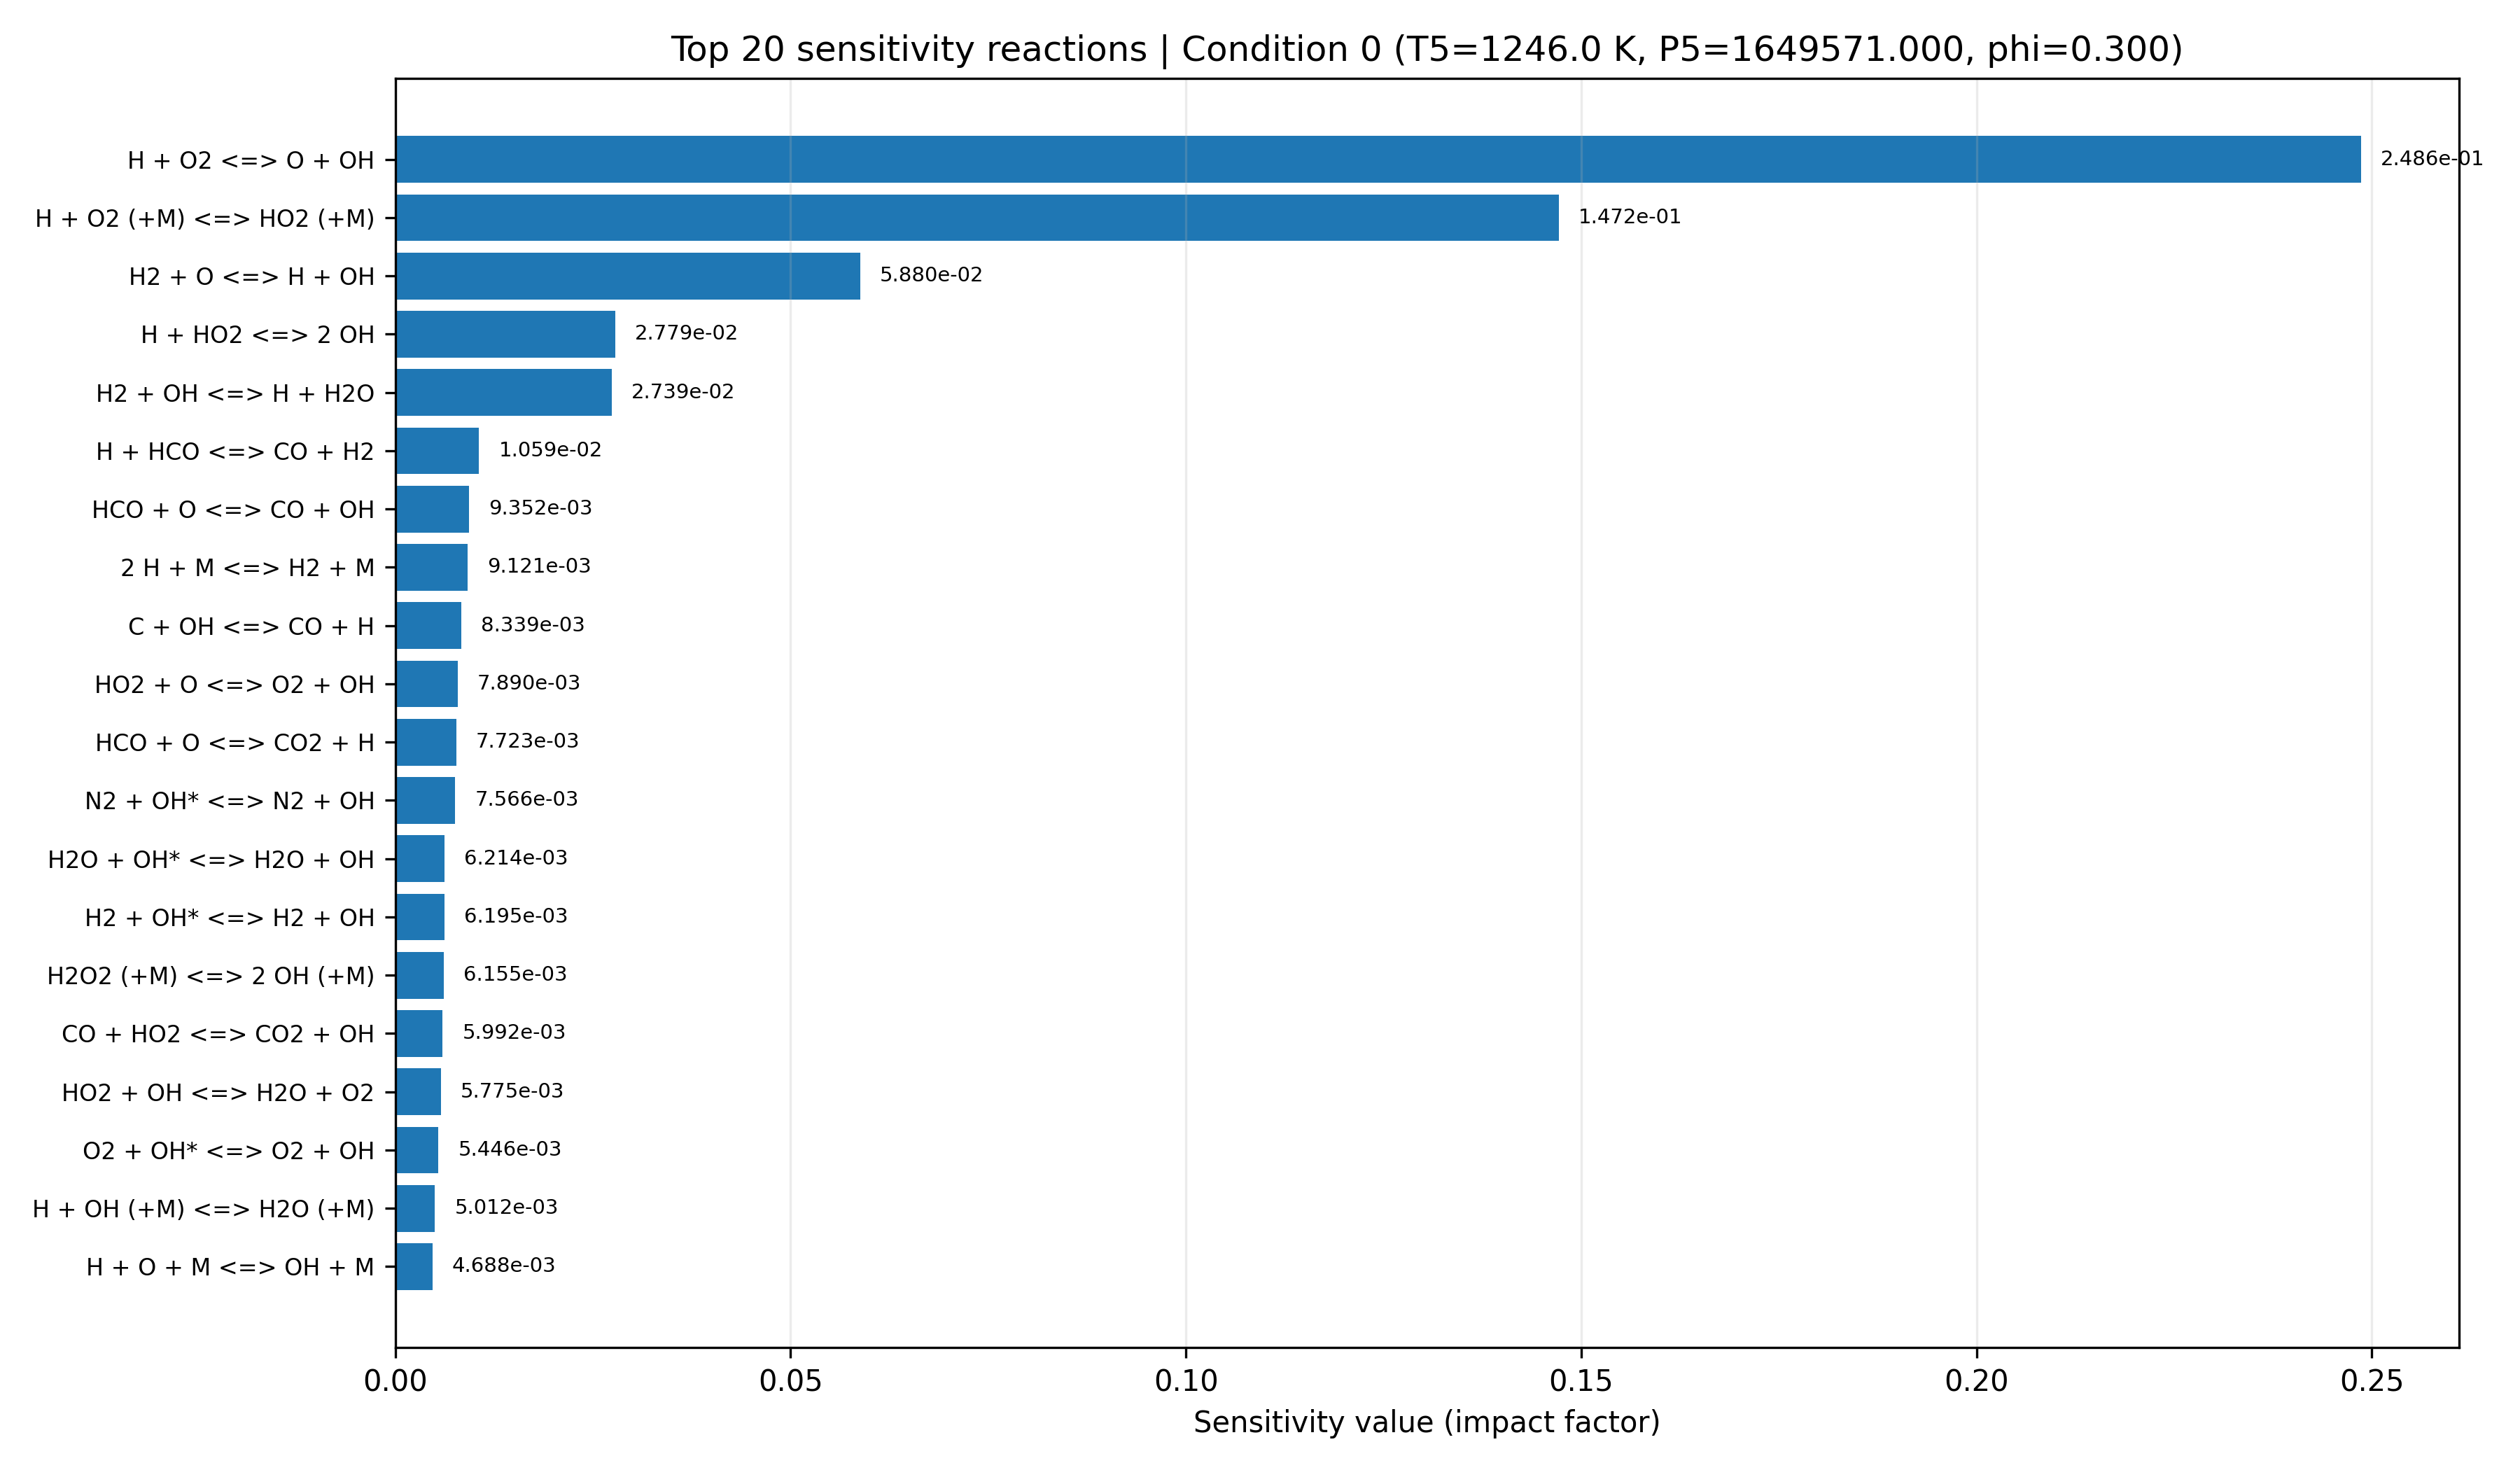

Values plotted in this chart, from the file beside it:
equation, if, low_impact, rank
H + O2 <=> O + OH, 0.2486, False, 1
H + O2 (+M) <=> HO2 (+M), 0.1472, False, 2
H2 + O <=> H + OH, 0.0588, False, 3
H + HO2 <=> 2 OH, 0.02779, False, 4
H2 + OH <=> H + H2O, 0.02739, False, 5
H + HCO <=> CO + H2, 0.01059, True, 6
HCO + O <=> CO + OH, 0.009352, True, 7
2 H + M <=> H2 + M, 0.009121, True, 8
C + OH <=> CO + H, 0.008339, True, 9
HO2 + O <=> O2 + OH, 0.00789, True, 10
HCO + O <=> CO2 + H, 0.007723, True, 11
N2 + OH* <=> N2 + OH, 0.007566, True, 12
H2O + OH* <=> H2O + OH, 0.006214, True, 13
H2 + OH* <=> H2 + OH, 0.006195, True, 14
H2O2 (+M) <=> 2 OH (+M), 0.006155, True, 15
CO + HO2 <=> CO2 + OH, 0.005992, True, 16
HO2 + OH <=> H2O + O2, 0.005775, True, 17
O2 + OH* <=> O2 + OH, 0.005446, True, 18
H + OH (+M) <=> H2O (+M), 0.005012, True, 19
H + O + M <=> OH + M, 0.004688, True, 20
CO + O (+M) <=> CO2 (+M), 0.00406, True, 21
OH + OH* <=> 2 OH, 0.003418, True, 22
C + O2 <=> CO + O, 0.003094, True, 23
H + HO2 <=> H2 + O2, 0.003086, True, 24
H + OH* <=> H + OH, 0.002934, True, 25
H + H2O2 <=> H2 + HO2, 0.002679, True, 26
H2O2 + OH <=> H2O + HO2, 0.002659, True, 27
2 OH <=> H2O + O, 0.002655, True, 28
H + H2O2 <=> H2O + OH, 0.002314, True, 29
2 HO2 <=> H2O2 + O2, 0.00199, True, 30
OH* <=> OH, 0.001686, True, 31
CO + O2 <=> CO2 + O, 0.001509, True, 32
2 O + M <=> O2 + M, 0.001036, True, 33
2 HCO => 2 CO + H2, 0.000933, True, 34
HCO + M <=> CO + H + M, 0.0008872, True, 35
HCO + HO2 => CO2 + H + OH, 0.0006648, True, 36
HCO + O2 <=> CO + HO2, 0.0005708, True, 37
CO + OH <=> CO2 + H, 0.0004324, True, 38
HCO + OH <=> CO + H2O, 0.000169, True, 39
H2O2 + O <=> HO2 + OH, 4.451670767449933e-05, True, 40
AR + OH* <=> AR + OH, 5.735729437223257e-06, True, 41
